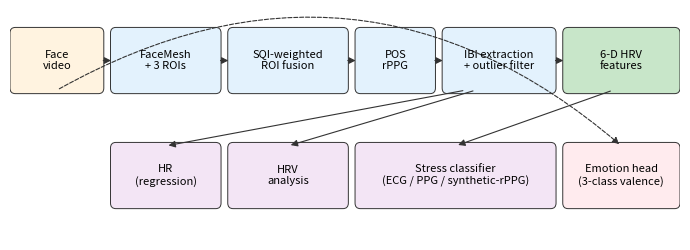

Recreate this plot in Python.
"""Generate the pipeline overview figure for the paper.

Produces: paper/figures/pipeline.{pdf,png}
"""
import os
import matplotlib
matplotlib.use("Agg")
import matplotlib.pyplot as plt
from matplotlib.patches import FancyBboxPatch, FancyArrowPatch

os.makedirs("paper/figures", exist_ok=True)

fig, ax = plt.subplots(figsize=(7.0, 2.6))
ax.set_xlim(0, 10)
ax.set_ylim(-0.3, 3.0)
ax.axis("off")

def box(x, y, w, h, text, color="#E3F2FD", fontsize=8):
    p = FancyBboxPatch((x, y), w, h,
                       boxstyle="round,pad=0.05,rounding_size=0.08",
                       linewidth=0.7, edgecolor="#333", facecolor=color)
    ax.add_patch(p)
    ax.text(x + w/2, y + h/2, text, ha="center", va="center",
            fontsize=fontsize)

def arrow(x1, y1, x2, y2, color="#333"):
    a = FancyArrowPatch((x1, y1), (x2, y2),
                        arrowstyle="-|>", mutation_scale=10,
                        linewidth=0.8, color=color)
    ax.add_patch(a)

# ---------------- Row 1: signal chain ----------------
box(0.05, 1.85, 1.30, 0.85,  "Face\nvideo", "#FFF3E0")
box(1.55, 1.85, 1.55, 0.85,  "FaceMesh\n+ 3 ROIs", "#E3F2FD")
box(3.30, 1.85, 1.70, 0.85,  "SQI-weighted\nROI fusion", "#E3F2FD")
box(5.20, 1.85, 1.10, 0.85,  "POS\nrPPG", "#E3F2FD")
box(6.50, 1.85, 1.60, 0.85,  "IBI extraction\n+ outlier filter", "#E3F2FD")
box(8.30, 1.85, 1.65, 0.85,  "6-D HRV\nfeatures", "#C8E6C9")

# Row 1 horizontal arrows
arrow(1.35, 2.275, 1.55, 2.275)
arrow(3.10, 2.275, 3.30, 2.275)
arrow(5.00, 2.275, 5.20, 2.275)
arrow(6.30, 2.275, 6.50, 2.275)
arrow(8.10, 2.275, 8.30, 2.275)

# ---------------- Row 2: output heads ----------------
# HR and HRV come from IBI extraction
box(1.55, 0.20, 1.55, 0.85,  "HR\n(regression)", "#F3E5F5")
box(3.30, 0.20, 1.70, 0.85,  "HRV\nanalysis",      "#F3E5F5")
# Stress comes from HRV features
box(5.20, 0.20, 2.90, 0.85,  "Stress classifier\n(ECG / PPG / synthetic-rPPG)", "#F3E5F5")
# Emotion is a parallel branch from the face image
box(8.30, 0.20, 1.65, 0.85,  "Emotion head\n(3-class valence)", "#FFEBEE")

# ---------------- Row1 -> Row2 arrows ----------------
# IBI box (middle x = 7.30) -> HR box (middle x = 2.325)
arrow(6.80, 1.85, 2.325, 1.05)
# IBI box -> HRV box (middle x = 4.15)
arrow(6.95, 1.85, 4.15, 1.05)
# HRV features box (middle x = 9.125, top edge y=1.85) -> Stress box (middle x = 6.65)
arrow(9.00, 1.85, 6.65, 1.05)
# Face video box (middle x = 0.70, bottom y=1.85) -> Emotion box (middle x = 9.125)
# Draw as a curved arrow for clarity
from matplotlib.patches import FancyArrowPatch as FAP
curve = FAP((0.70, 1.85), (9.125, 1.05),
            connectionstyle="arc3,rad=-0.35",
            arrowstyle="-|>", mutation_scale=10,
            linewidth=0.8, color="#333", linestyle="--")
ax.add_patch(curve)

plt.tight_layout()
out = "paper/figures/pipeline.pdf"
plt.savefig(out, bbox_inches="tight")
plt.savefig(out.replace(".pdf", ".png"), dpi=200, bbox_inches="tight")
plt.close()
print(f"[ OK ] wrote {out} and .png")
